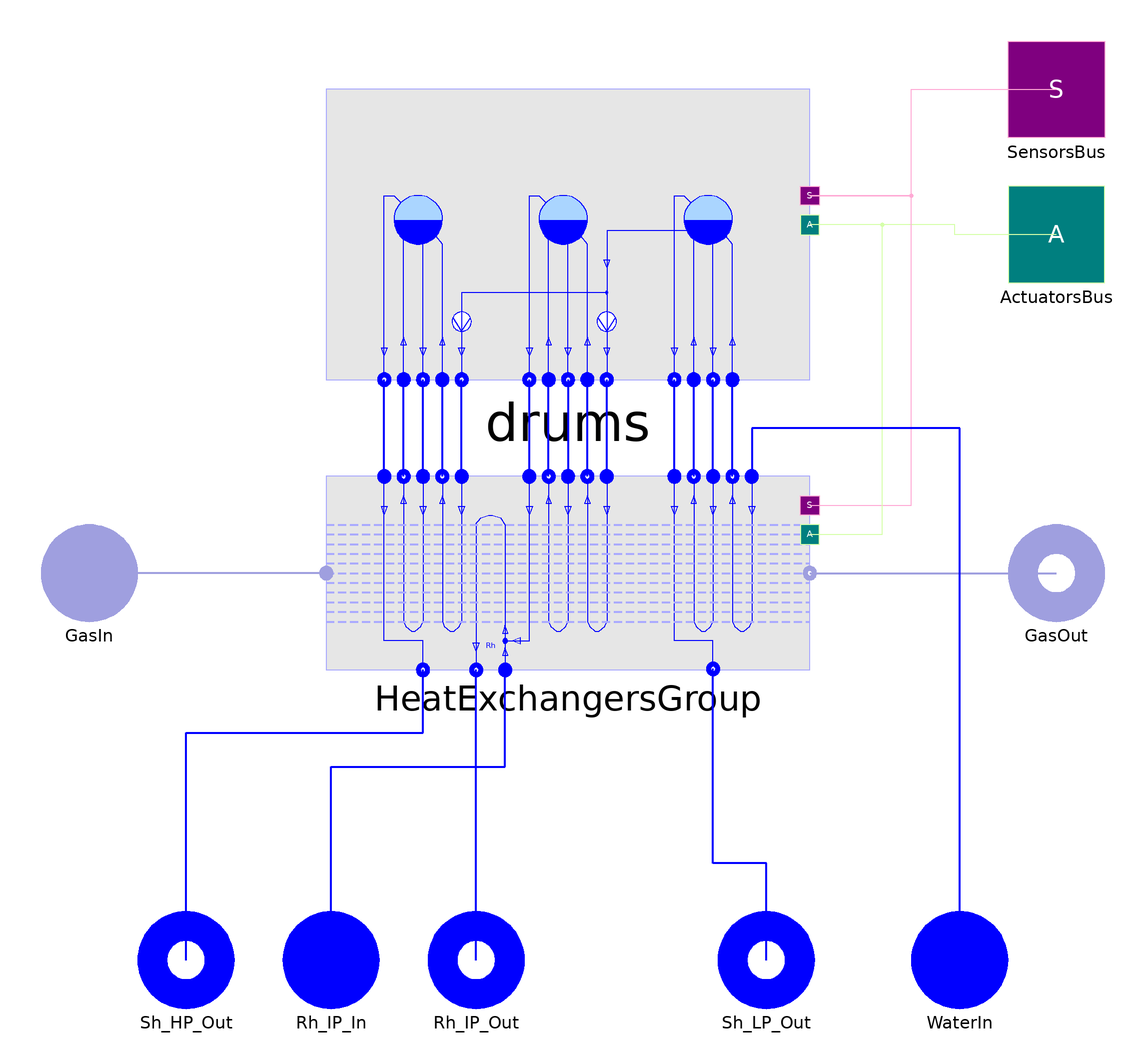

The Modelica model whose source follows is shown above as a component diagram (icons at their Placement, wires along their Line points).

model HRSG_3LRh
        "Heat Recovery Steam Generator with three pressure level and reheat"
        extends Interfaces.HRSG_3LRh;
        parameter Boolean SSInit=false "Steady-state initialization";

        DG_3L_CC drums(
          HPd_rint=1.067,
          HPd_rext=1.167,
          HPd_L=11.920,
          HPd_Cm=0,
          IPd_rint=0.915,
          IPd_rext=1.015,
          IPd_L=7,
          IPd_Cm=0,
          LPd_rint=1.143,
          LPd_rext=1.243,
          LPd_L=11.503,
          LPd_Cm=0,
          RiserHPFlowRate=175.5,
          RiserIPFlowRate=67.5,
          RiserLPFlowRate=41.5,
          redeclare package FluidMedium = FluidMedium,
          SSInit=SSInit,
          fluidHPNomPressure=13060000,
          fluidIPNomPressure=3381600,
          fluidLPNomPressure=719048) annotation (Placement(transformation(
                extent={{-102,40},{98,160}}, rotation=0)));
        HEG_3LRh HeatExchangersGroup(
          gasNomFlowRate=585.5,
          fluidHPNomFlowRate_Sh=70.59,
          fluidHPNomFlowRate_Ev=175.5,
          fluidHPNomFlowRate_Ec=70.10,
          fluidIPNomFlowRate_Rh=81.10,
          fluidIPNomFlowRate_Sh=13.5,
          fluidIPNomFlowRate_Ev=67.5,
          fluidIPNomFlowRate_Ec=21.8,
          fluidLPNomFlowRate_Sh=6.91,
          fluidLPNomFlowRate_Ev=41.49,
          fluidLPNomFlowRate_Ec=122.4,
          Sh2_HP_N_G=3,
          Sh2_HP_N_F=5,
          Sh2_HP_exchSurface_G=3636,
          Sh2_HP_exchSurface_F=421.844,
          Sh2_HP_extSurfaceTub=540.913,
          Sh2_HP_gasVol=10,
          Sh2_HP_fluidVol=2.615,
          Sh2_HP_metalVol=1.685,
          Sh1_HP_N_G=3,
          Sh1_HP_N_F=7,
          Sh1_HP_exchSurface_G=8137.2,
          Sh1_HP_exchSurface_F=612.387,
          Sh1_HP_extSurfaceTub=721.256,
          Sh1_HP_gasVol=10,
          Sh1_HP_fluidVol=4.134,
          Sh1_HP_metalVol=1.600,
          Ev_HP_N_G=4,
          Ev_HP_N_F=4,
          Ev_HP_exchSurface_G=30501.9,
          Ev_HP_exchSurface_F=2296.328,
          Ev_HP_extSurfaceTub=2704.564,
          Ev_HP_gasVol=10,
          Ev_HP_fluidVol=15.500,
          Ev_HP_metalVol=6.001,
          Ec2_HP_N_G=3,
          Ec2_HP_N_F=6,
          Ec2_HP_exchSurface_G=20335,
          Ec2_HP_exchSurface_F=1451.506,
          Ec2_HP_extSurfaceTub=1803.043,
          Ec2_HP_gasVol=10,
          Ec2_HP_fluidVol=9.290,
          Ec2_HP_metalVol=5.045,
          Ec1_HP_N_G=3,
          Ec1_HP_N_F=5,
          Ec1_HP_exchSurface_G=12201.2,
          Ec1_HP_exchSurface_F=870.904,
          Ec1_HP_extSurfaceTub=1081.826,
          Ec1_HP_gasVol=10,
          Ec1_HP_fluidVol=5.574,
          Ec1_HP_metalVol=3.027,
          Rh2_IP_N_F=7,
          Rh2_IP_exchSurface_G=4630.2,
          Rh2_IP_exchSurface_F=873.079,
          Rh2_IP_extSurfaceTub=1009.143,
          Rh2_IP_fluidVol=8.403,
          Rh2_IP_metalVol=2.823,
          Rh1_IP_N_F=5,
          Rh1_IP_exchSurface_G=4630,
          Rh1_IP_exchSurface_F=900.387,
          Rh1_IP_extSurfaceTub=1009.250,
          Rh1_IP_fluidVol=8.936,
          Rh1_IP_metalVol=2.292,
          Sh_IP_N_G=3,
          Sh_IP_N_F=7,
          Sh_IP_exchSurface_G=2314.8,
          Sh_IP_exchSurface_F=450.218,
          Sh_IP_extSurfaceTub=504.652,
          Sh_IP_gasVol=10,
          Sh_IP_fluidVol=4.468,
          Sh_IP_metalVol=1.146,
          Ev_IP_N_G=4,
          Ev_IP_N_F=4,
          Ev_IP_exchSurface_G=24402,
          Ev_IP_exchSurface_F=1837.063,
          Ev_IP_extSurfaceTub=2163.652,
          Ev_IP_gasVol=10,
          Ev_IP_fluidVol=12.400,
          Ev_IP_metalVol=4.801,
          Ec_IP_N_G=3,
          Ec_IP_N_F=5,
          Ec_IP_exchSurface_G=4067.2,
          Ec_IP_exchSurface_F=306.177,
          Ec_IP_extSurfaceTub=360.609,
          Ec_IP_gasVol=10,
          Ec_IP_fluidVol=2.067,
          Ec_IP_metalVol=0.800,
          Sh_LP_N_G=3,
          Sh_LP_N_F=7,
          Sh_LP_exchSurface_G=1708.2,
          Sh_LP_exchSurface_F=225.073,
          Sh_LP_extSurfaceTub=252.286,
          Sh_LP_gasVol=10,
          Sh_LP_fluidVol=2.234,
          Sh_LP_metalVol=0.573,
          Ev_LP_N_G=4,
          Ev_LP_N_F=4,
          Ev_LP_exchSurface_G=24402,
          Ev_LP_exchSurface_F=2292.926,
          Ev_LP_extSurfaceTub=2592.300,
          Ev_LP_gasVol=10,
          Ev_LP_fluidVol=19.318,
          Ev_LP_metalVol=5.374,
          Ec_LP_N_G=3,
          Ec_LP_N_F=6,
          Ec_LP_exchSurface_G=40095.9,
          Ec_LP_exchSurface_F=3439.389,
          Ec_LP_extSurfaceTub=3888.449,
          Ec_LP_gasVol=10,
          Ec_LP_fluidVol=28.977,
          Ec_LP_metalVol=8.061,
          rhomcm=7900*578.05,
          lambda=20,
          Ec_LP(gamma_G=46.8, gamma_F=4000),
          Ev_LP(gamma_G=127, gamma_F=20000),
          Ec1HP_EcIP(
            gamma_G_A=42,
            gamma_G_B=45,
            gamma_F_A=4000,
            gamma_F_B=4000),
          Sh_LP(gamma_G=16.6, gamma_F=4000),
          Ev_IP(gamma_G=58.5, gamma_F=20000),
          Ec2_HP(gamma_G=56, gamma_F=4000),
          Sh_IP(gamma_G=33, gamma_F=4000),
          Ev_HP(gamma_G=46.5, gamma_F=20000),
          Sh1HP_Rh1IP(
            gamma_G_A=70,
            gamma_G_B=80,
            gamma_F_A=4000,
            gamma_F_B=4000),
          Sh2HP_Rh2IP(
            gamma_G_A=83.97,
            gamma_G_B=80,
            gamma_F_A=4000,
            gamma_F_B=4000),
          redeclare package FlueGasMedium = FlueGasMedium,
          redeclare package FluidMedium = FluidMedium,
          SSInit=SSInit,
          gasNomPressure=100000,
          fluidHPNomPressure_Sh=13430000,
          fluidHPNomPressure_Ev=13710000,
          fluidHPNomPressure_Ec=13890000,
          fluidIPNomPressure_Rh=2840000,
          fluidIPNomPressure_Sh=2950000,
          fluidIPNomPressure_Ev=3716000,
          fluidIPNomPressure_Ec=4860000,
          fluidLPNomPressure_Sh=660000,
          fluidLPNomPressure_Ev=1534000,
          fluidLPNomPressure_Ec=1980000,
          Sh2_HP_Tstartbar=873.15,
          Sh1_HP_Tstartbar=823.15,
          Ev_HP_Tstartbar=723.15,
          Ec2_HP_Tstartbar=573.15,
          Ec1_HP_Tstartbar=523.15,
          Sh_IP_Tstartbar=623.15,
          Ev_IP_Tstartbar=553.15,
          Sh_LP_Tstartbar=523.15,
          Ev_LP_Tstartbar=473.15,
          Ec_LP_Tstartbar=423.15) annotation (Placement(transformation(extent={
                  {-102,-80},{98,0}}, rotation=0)));
      equation
        connect(ActuatorsBus, drums.ActuatorsBus) annotation (Line(points={{200,
                100},{158,100},{158,104},{98,104}}, color={213,255,170}));
        connect(drums.SensorsBus, SensorsBus) annotation (Line(points={{98,116},
                {140,116},{140,160},{200,160}}, color={255,170,213}));
        connect(HeatExchangersGroup.GasIn, GasIn) annotation (Line(
            points={{-102,-40},{-200,-40}},
            color={159,159,223},
            thickness=0.5));
        connect(HeatExchangersGroup.GasOut, GasOut) annotation (Line(
            points={{98,-40},{200,-40}},
            color={159,159,223},
            thickness=0.5));
        connect(Sh_HP_Out, HeatExchangersGroup.Sh_HP_Out) annotation (Line(
            points={{-160,-200},{-160,-106},{-62,-106},{-62,-80}},
            thickness=0.5,
            color={0,0,255}));
        connect(Sh_LP_Out, HeatExchangersGroup.Sh_LP_Out) annotation (Line(
            points={{80,-200},{80,-160},{58,-160},{58,-79.6}},
            thickness=0.5,
            color={0,0,255}));
        connect(Rh_IP_Out, HeatExchangersGroup.Rh_IP_Out) annotation (Line(
            points={{-40,-200},{-40,-80}},
            thickness=0.5,
            color={0,0,255}));
        connect(Rh_IP_In, HeatExchangersGroup.Rh_IP_In) annotation (Line(
            points={{-100,-200},{-100,-120},{-28,-120},{-28,-80}},
            thickness=0.5,
            color={0,0,255}));
        connect(HeatExchangersGroup.SensorsBus, drums.SensorsBus) annotation (
            Line(points={{98,-12},{140,-12},{140,116},{98,116}},color={255,170,
                213}));
        connect(HeatExchangersGroup.ActuatorsBus, drums.ActuatorsBus)
          annotation (Line(points={{98,-24},{128,-24},{128,104},{98,104}},
              color={213,255,170}));
        connect(HeatExchangersGroup.Sh_HP_In, drums.Steam_HP_Out) annotation (
            Line(
            points={{-78,0},{-78,40}},
            thickness=0.5,
            color={0,0,255}));
        connect(HeatExchangersGroup.Ev_HP_Out, drums.Riser_HP) annotation (Line(
            points={{-70,0},{-70,0},{-70,40}},
            thickness=0.5,
            color={0,0,255}));
        connect(HeatExchangersGroup.Ev_HP_In, drums.Downcomer_HP) annotation (
            Line(
            points={{-62,0},{-62,40}},
            thickness=0.5,
            color={0,0,255}));
        connect(HeatExchangersGroup.Ec_HP_Out, drums.Feed_HP) annotation (Line(
            points={{-54,0},{-54,40}},
            thickness=0.5,
            color={0,0,255}));
        connect(HeatExchangersGroup.Ec_HP_In, drums.WaterForHP) annotation (
            Line(
            points={{-46,0},{-46,40}},
            thickness=0.5,
            color={0,0,255}));
        connect(HeatExchangersGroup.Sh_IP_In, drums.Steam_IP_Out) annotation (
            Line(
            points={{-18,0},{-18,40}},
            thickness=0.5,
            color={0,0,255}));
        connect(HeatExchangersGroup.Ev_IP_Out, drums.Riser_IP) annotation (Line(
            points={{-10,0},{-10,40}},
            thickness=0.5,
            color={0,0,255}));
        connect(HeatExchangersGroup.Ec_IP_Out, drums.Feed_IP) annotation (Line(
            points={{6,0},{6,40}},
            thickness=0.5,
            color={0,0,255}));
        connect(HeatExchangersGroup.Ec_IP_In, drums.WaterForIP) annotation (
            Line(
            points={{14,0},{14,40}},
            thickness=0.5,
            color={0,0,255}));
        connect(HeatExchangersGroup.Sh_LP_In, drums.Steam_LP_Out) annotation (
            Line(
            points={{42,0},{42,0},{42,40}},
            thickness=0.5,
            color={0,0,255}));
        connect(HeatExchangersGroup.Ev_LP_Out, drums.Riser_LP) annotation (Line(
            points={{50,0},{50,40}},
            thickness=0.5,
            color={0,0,255}));
        connect(HeatExchangersGroup.Ev_LP_In, drums.Downcomer_LP) annotation (
            Line(
            points={{58,0},{58,40}},
            thickness=0.5,
            color={0,0,255}));
        connect(HeatExchangersGroup.Ec_LP_Out, drums.Feed_LP) annotation (Line(
            points={{66,0},{66,40}},
            thickness=0.5,
            color={0,0,255}));
        connect(drums.Downcomer_IP, HeatExchangersGroup.Ev_IP_In) annotation (
            Line(
            points={{-2,40},{-2,0}},
            color={0,0,255},
            thickness=0.5,
            smooth=Smooth.None));
        connect(WaterIn, HeatExchangersGroup.Ec_LP_In) annotation (Line(
            points={{160,-200},{160,20},{74,20},{74,0}},
            color={0,0,255},
            thickness=0.5,
            smooth=Smooth.None));
        annotation (Diagram(coordinateSystem(preserveAspectRatio=true, extent={
                  {-200,-200},{200,200}}), graphics));
      end HRSG_3LRh;